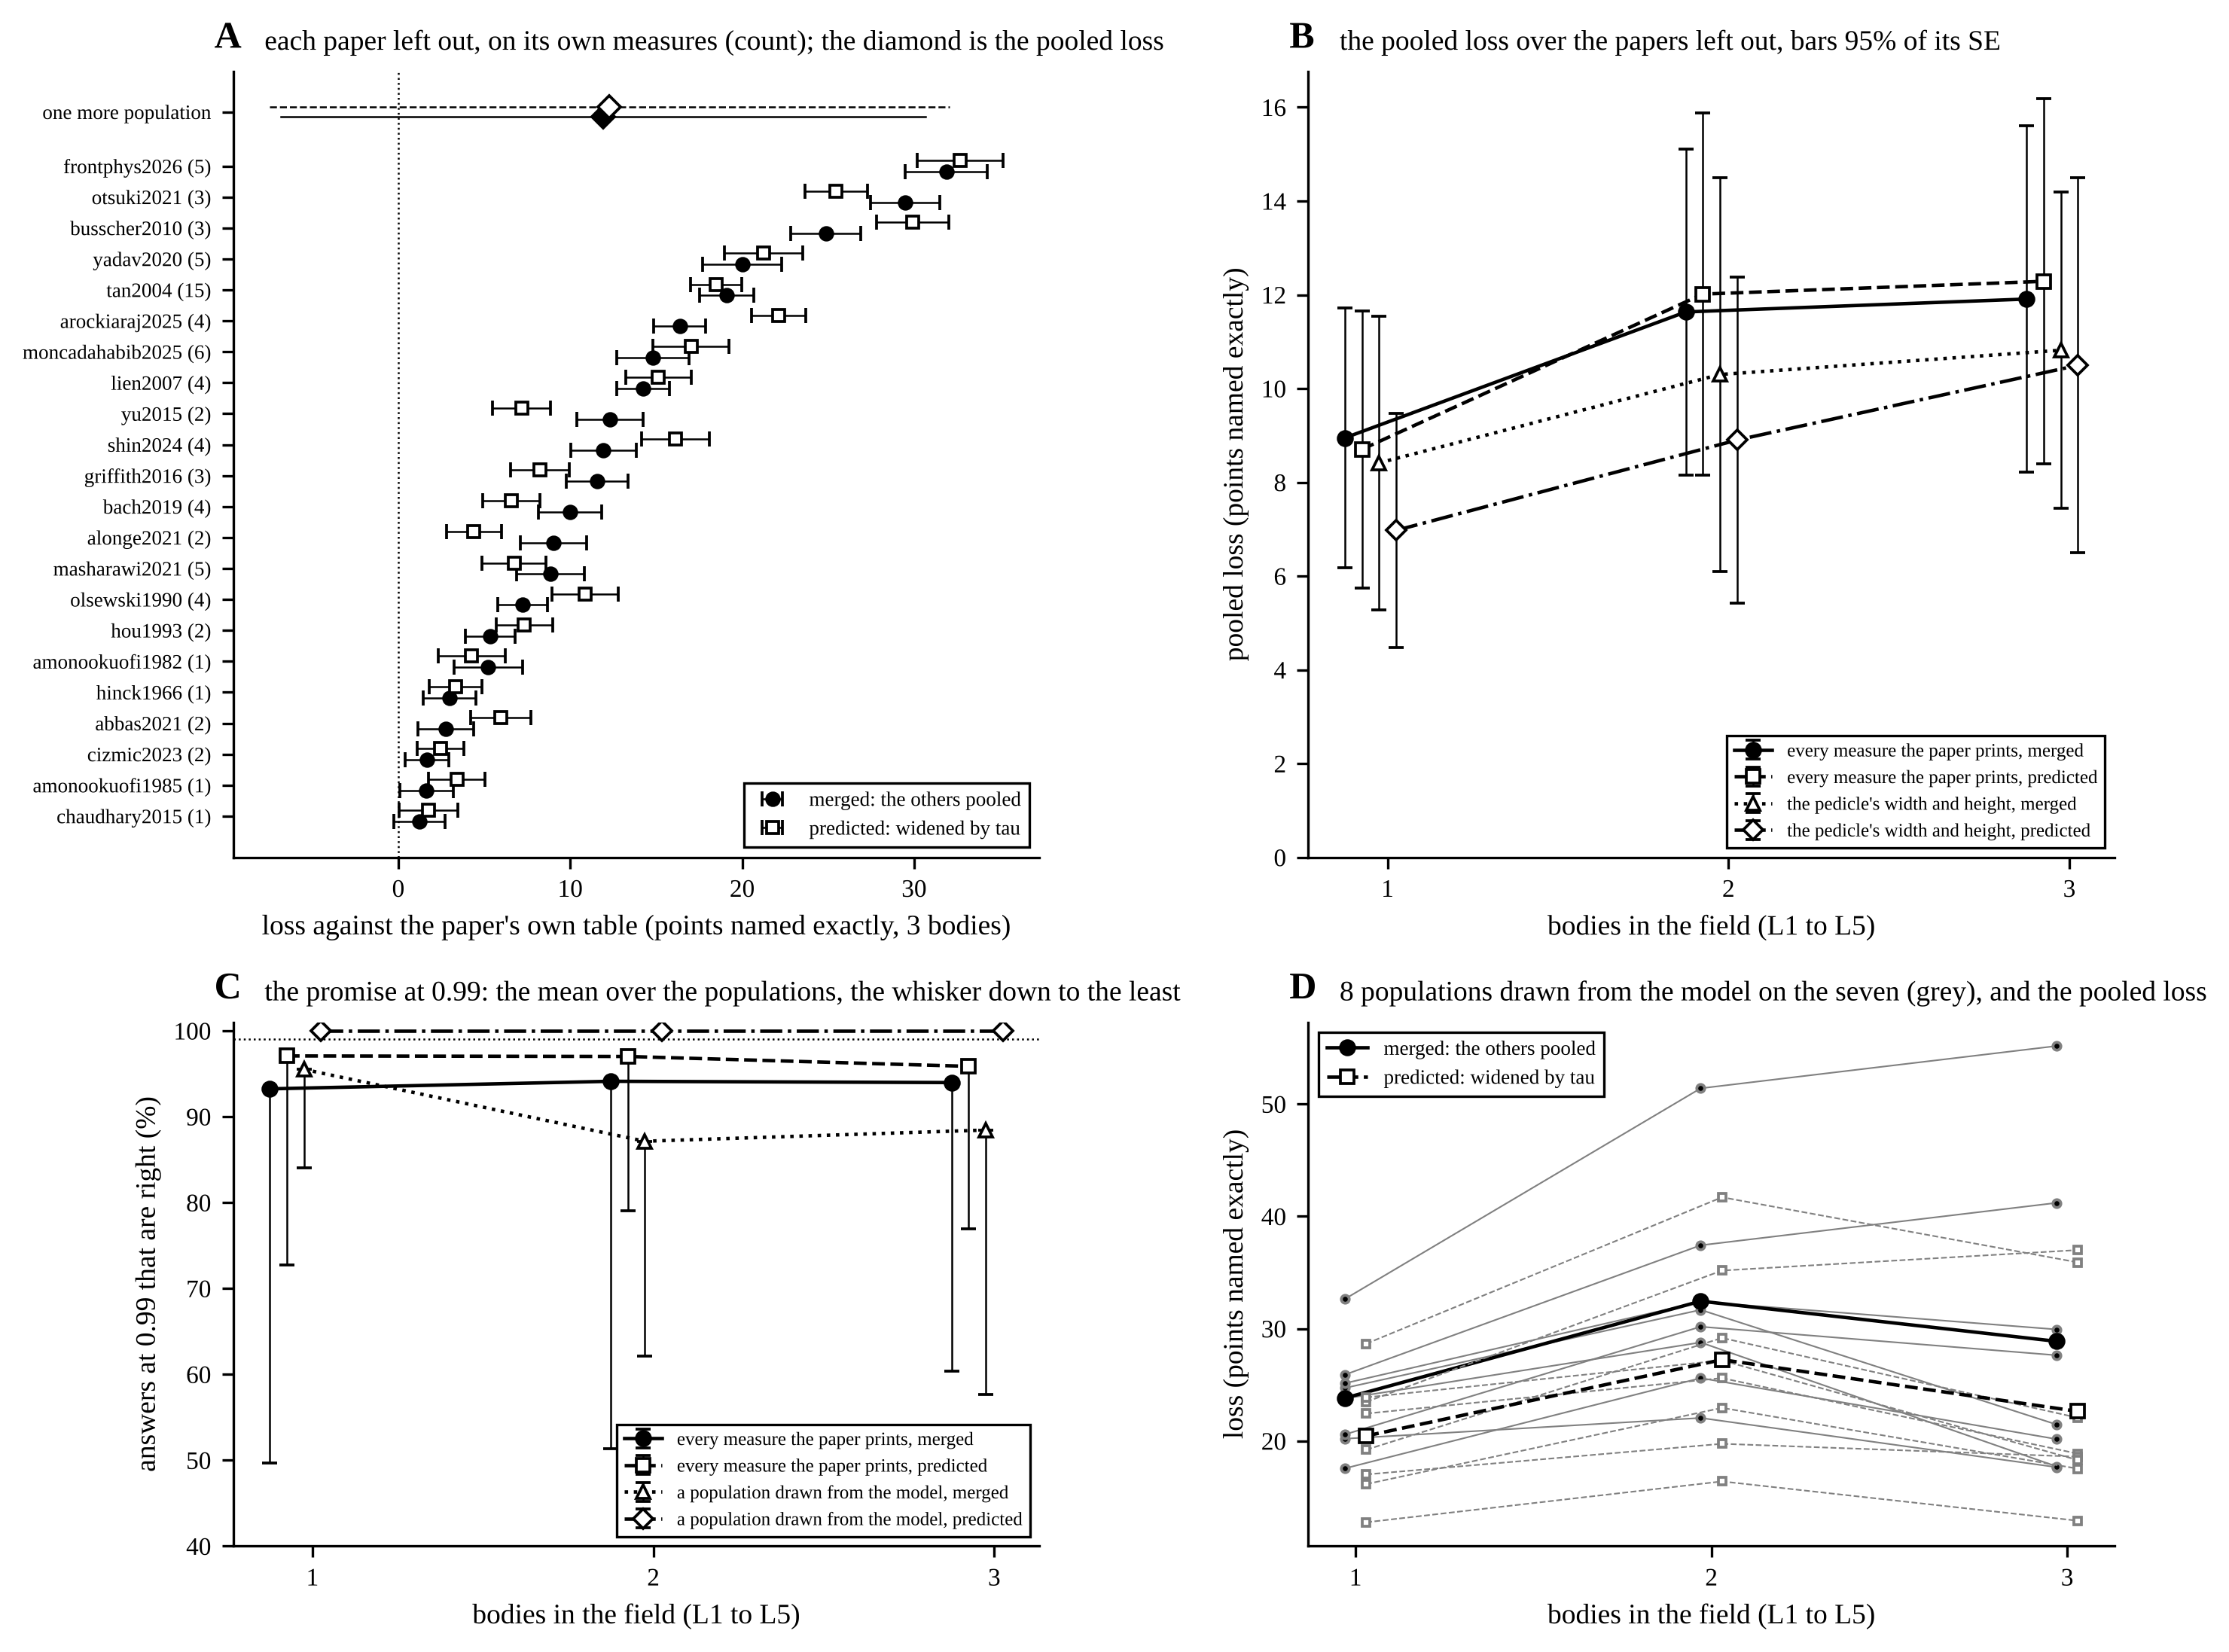

Values plotted in this chart, from the file beside it:
panel, paper, arm, width, loss, half_width_95, pi_low, pi_high, reading, loss_pooled, loss_se, populations, precision_mean, precision_min, answered_mean, population
A, chaudhary2015, merged: the others pooled, 3, 1.233, 1.507, , , , , , , , , , 
A, amonookuofi1985, merged: the others pooled, 3, 1.633, 1.559, , , , , , , , , , 
A, cizmic2023, merged: the others pooled, 3, 1.667, 1.273, , , , , , , , , , 
A, abbas2021, merged: the others pooled, 3, 2.767, 1.604, , , , , , , , , , 
A, hinck1966, merged: the others pooled, 3, 2.967, 1.537, , , , , , , , , , 
A, amonookuofi1982, merged: the others pooled, 3, 5.233, 1.979, , , , , , , , , , 
A, hou1993, merged: the others pooled, 3, 5.333, 1.442, , , , , , , , , , 
A, olsewski1990, merged: the others pooled, 3, 7.233, 1.462, , , , , , , , , , 
A, masharawi2021, merged: the others pooled, 3, 8.867, 1.969, , , , , , , , , , 
A, alonge2021, merged: the others pooled, 3, 9.033, 1.921, , , , , , , , , , 
A, bach2019, merged: the others pooled, 3, 10, 1.837, , , , , , , , , , 
A, griffith2016, merged: the others pooled, 3, 11.57, 1.805, , , , , , , , , , 
A, shin2024, merged: the others pooled, 3, 11.93, 1.908, , , , , , , , , , 
A, yu2015, merged: the others pooled, 3, 12.3, 1.929, , , , , , , , , , 
A, lien2007, merged: the others pooled, 3, 14.23, 1.542, , , , , , , , , , 
A, moncadahabib2025, merged: the others pooled, 3, 14.8, 2.093, , , , , , , , , , 
A, arockiaraj2025, merged: the others pooled, 3, 16.37, 1.51, , , , , , , , , , 
A, tan2004, merged: the others pooled, 3, 19.1, 1.556, , , , , , , , , , 
A, yadav2020, merged: the others pooled, 3, 20, 2.311, , , , , , , , , , 
A, busscher2010, merged: the others pooled, 3, 24.87, 2.046, , , , , , , , , , 
A, otsuki2021, merged: the others pooled, 3, 29.47, 2.013, , , , , , , , , , 
A, frontphys2026, merged: the others pooled, 3, 31.87, 2.395, , , , , , , , , , 
A, pooled, one more population, merged: the others pooled, 3, 11.91, , -6.831, 30.65, , , , , , , , 
A, chaudhary2015, predicted: the others pooled, SD widened…, 3, 1.767, 1.717, , , , , , , , , , 
A, amonookuofi1985, predicted: the others pooled, SD widened…, 3, 3.4, 1.64, , , , , , , , , , 
A, cizmic2023, predicted: the others pooled, SD widened…, 3, 2.467, 1.366, , , , , , , , , , 
A, abbas2021, predicted: the others pooled, SD widened…, 3, 5.967, 1.76, , , , , , , , , , 
A, hinck1966, predicted: the others pooled, SD widened…, 3, 3.333, 1.525, , , , , , , , , , 
A, amonookuofi1982, predicted: the others pooled, SD widened…, 3, 4.267, 1.943, , , , , , , , , , 
A, hou1993, predicted: the others pooled, SD widened…, 3, 7.333, 1.635, , , , , , , , , , 
A, olsewski1990, predicted: the others pooled, SD widened…, 3, 10.87, 1.93, , , , , , , , , , 
A, masharawi2021, predicted: the others pooled, SD widened…, 3, 6.733, 1.853, , , , , , , , , , 
A, alonge2021, predicted: the others pooled, SD widened…, 3, 4.4, 1.597, , , , , , , , , , 
A, bach2019, predicted: the others pooled, SD widened…, 3, 6.567, 1.659, , , , , , , , , , 
A, griffith2016, predicted: the others pooled, SD widened…, 3, 8.233, 1.72, , , , , , , , , , 
A, shin2024, predicted: the others pooled, SD widened…, 3, 16.13, 1.974, , , , , , , , , , 
A, yu2015, predicted: the others pooled, SD widened…, 3, 7.167, 1.683, , , , , , , , , , 
A, lien2007, predicted: the others pooled, SD widened…, 3, 15.13, 1.906, , , , , , , , , , 
A, moncadahabib2025, predicted: the others pooled, SD widened…, 3, 17.03, 2.213, , , , , , , , , , 
A, arockiaraj2025, predicted: the others pooled, SD widened…, 3, 22.13, 1.568, , , , , , , , , , 
A, tan2004, predicted: the others pooled, SD widened…, 3, 18.5, 1.483, , , , , , , , , , 
A, yadav2020, predicted: the others pooled, SD widened…, 3, 21.23, 2.281, , , , , , , , , , 
A, busscher2010, predicted: the others pooled, SD widened…, 3, 29.93, 2.104, , , , , , , , , , 
A, otsuki2021, predicted: the others pooled, SD widened…, 3, 25.47, 1.828, , , , , , , , , , 
A, frontphys2026, predicted: the others pooled, SD widened…, 3, 32.67, 2.49, , , , , , , , , , 
A, pooled, one more population, predicted: the others pooled, SD widened…, 3, 12.29, , -7.473, 32.05, , , , , , , , 
B, , merged: the others pooled, 1, , , , , every measure the paper prints, 8.948, 1.413, 22, , , , 
B, , merged: the others pooled, 2, , , , , every measure the paper prints, 11.63, 1.772, 22, , , , 
B, , merged: the others pooled, 3, , , , , every measure the paper prints, 11.91, 1.883, 22, , , , 
B, , predicted: the others pooled, SD widened…, 1, , , , , every measure the paper prints, 8.704, 1.509, 22, , , , 
B, , predicted: the others pooled, SD widened…, 2, , , , , every measure the paper prints, 12.01, 1.973, 22, , , , 
B, , predicted: the others pooled, SD widened…, 3, , , , , every measure the paper prints, 12.29, 1.985, 22, , , , 
B, , merged: the others pooled, 1, , , , , the pedicle's width and height, 8.414, 1.597, 9, , , , 
B, , merged: the others pooled, 2, , , , , the pedicle's width and height, 10.3, 2.145, 9, , , , 
B, , merged: the others pooled, 3, , , , , the pedicle's width and height, 10.82, 1.721, 9, , , , 
B, , predicted: the others pooled, SD widened…, 1, , , , , the pedicle's width and height, 6.975, 1.272, 9, , , , 
B, , predicted: the others pooled, SD widened…, 2, , , , , the pedicle's width and height, 8.901, 1.773, 9, , , , 
B, , predicted: the others pooled, SD widened…, 3, , , , , the pedicle's width and height, 10.5, 2.041, 9, , , , 
C, , merged: the others pooled, 1, , , , , every measure the paper prints, , , , 0.9324, 0.4969, 0.0388, 
C, , merged: the others pooled, 2, , , , , every measure the paper prints, , , , 0.9412, 0.5132, 0.06384, 
... 58 more rows
